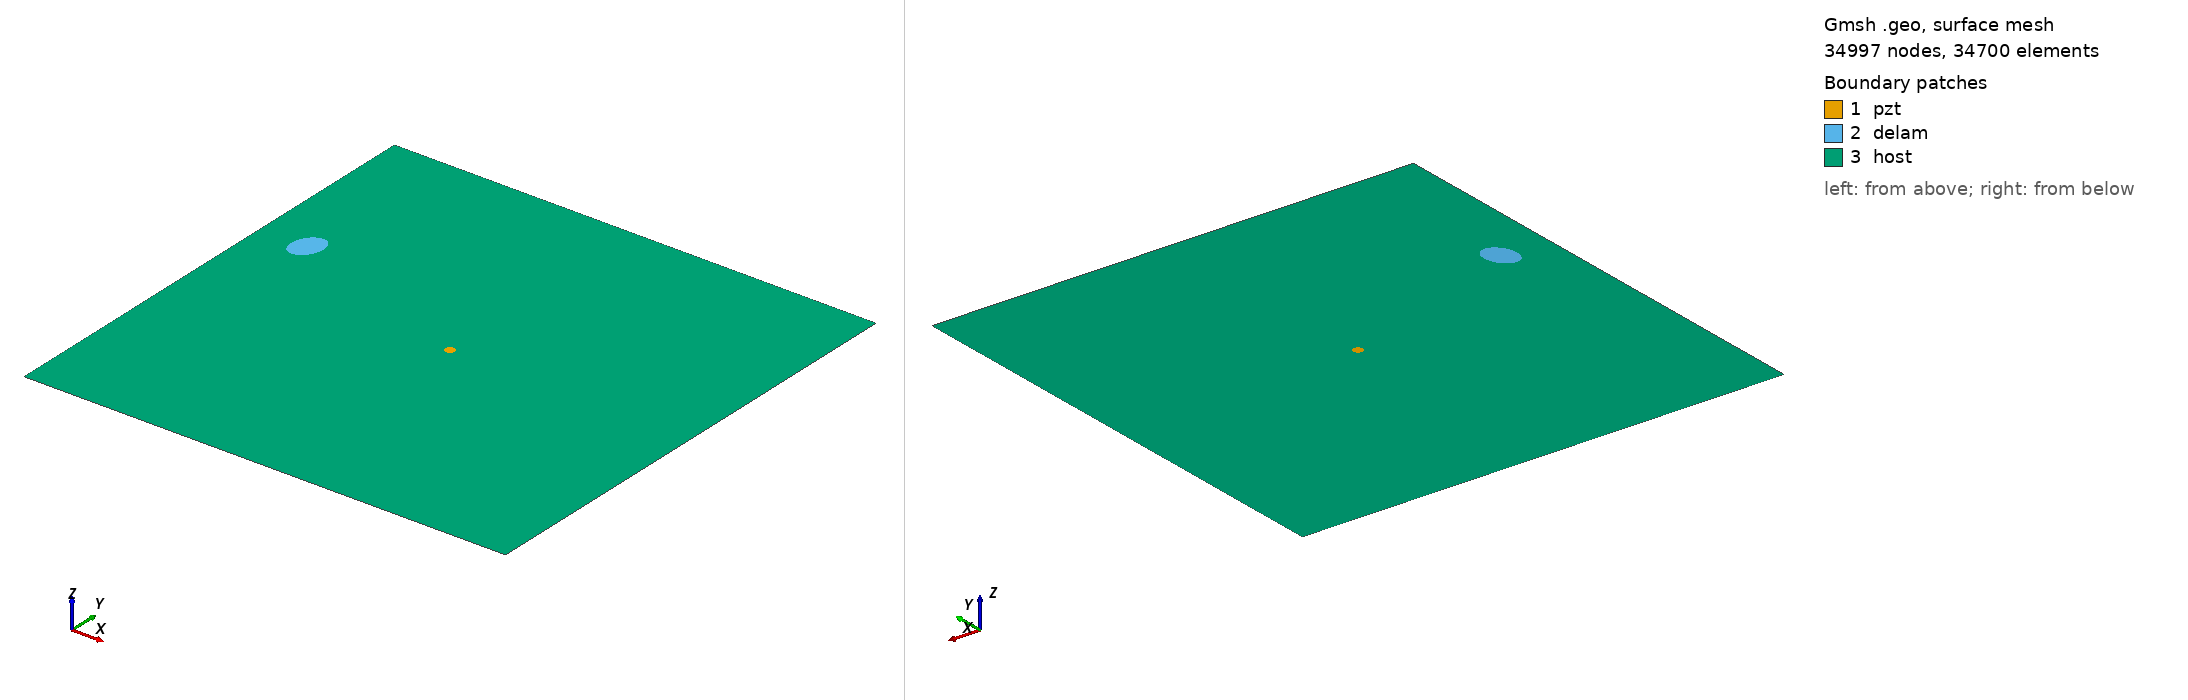

Gmsh geometry script, surface-meshed: 34997 nodes, 34700 surface elements. Boundary patches (legend numbers): 1 pzt, 2 delam, 3 host. Left view from above one corner, right view from below the opposite corner. Legend entries are the model's physical surfaces. The drawing asked Gmsh for element sizes between 1% and 20% of the model's largest extent; the script's own settings can give other sizes.

=== m1_rand_single_delam_430.geo (drawn) ===
SetFactory("OpenCASCADE");
L=0.500000; 
W=0.500000; 
a=0.018667; 
b=0.013458; 
x=0.048715; 
y=0.319184; 
alpha=0.384859 *Pi; 
r=0.005000; 
xpzt=0.250000; 
ypzt=0.250000; 
//+
Point(1) = {0, 0, 0, 1.0};
//+
Point(2) = {L, 0, 0, 1.0};
//+
Point(3) = {L, W, 0, 1.0};
//+
Point(4) = {0, W, 0, 1.0};
//+
Line(1) = {1, 2};
//+
Line(2) = {2, 3};
//+
Line(3) = {3, 4};
//+
Line(4) = {4, 1};
//+
Circle(5) = {xpzt, ypzt, -0, r, 0, 2*Pi};
//+
Ellipse(6) = {x, y, -0, a, b, 0, 2*Pi};
//+
Rotate {{0, 0, 1}, {x, y, 0}, alpha} {
  Curve{6}; 
}
//+
Curve Loop(1) = {4, 1, 2, 3};
//+
Curve Loop(2) = {6};
//+
Curve Loop(3) = {5};
//+
Curve Loop(4) = {6};
//+
Curve Loop(5) = {5};
//+
Plane Surface(1) = {5};
//+
Plane Surface(2) = {4};
//+
Plane Surface(3) = {1, 2, 3};
//+
Point(9) = {xpzt, ypzt, 0, 1.0};
//+
Point{9} In Surface {1};// mesh node at centre of pzt
//+
Physical Surface("pzt") = {1};
//+
Physical Surface("delam") = {2};
//+
Physical Surface("host") = {3};

Mesh.Algorithm = 6; // Frontal
Mesh.CharacteristicLengthFactor = 0.068000;
Mesh.CharacteristicLengthMin = 0.001000;
Mesh.CharacteristicLengthMax = 0.200000;
Mesh.RecombineAll = 1; // Apply recombination algorithm
Mesh.SubdivisionAlgorithm = 1; // 1: all quadrangles
Mesh.Smoothing = 1;
